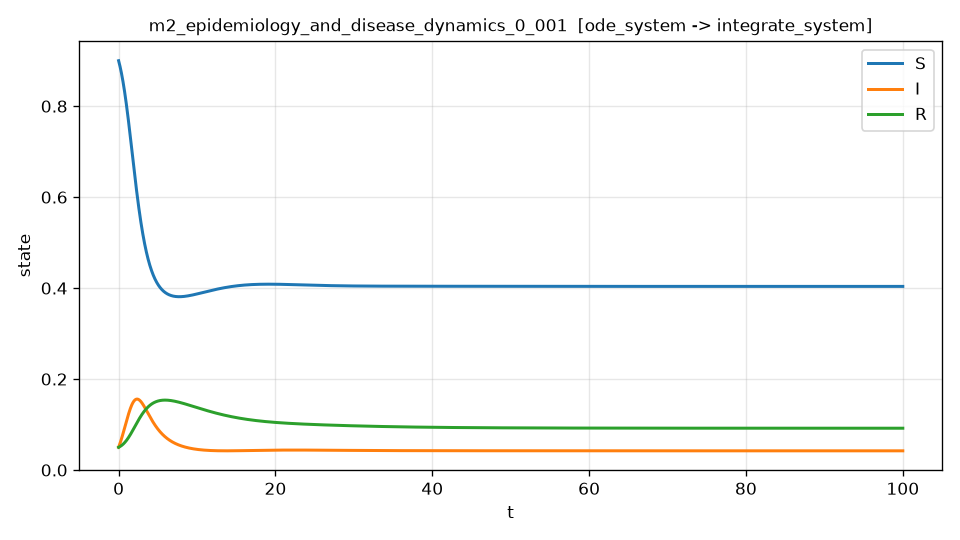

The file beside this chart, header and first rows:
t, S, I, R, dI_dt, dI_dt_noisy
0.000000000000000000e+00, 9.000000000000000222e-01, 5.000000000000000278e-02, 5.000000000000000278e-02, 4.555768186691271787e-02, 4.624885025104229219e-02
2.000400080016003293e-02, 8.987075994125759415e-01, 5.091739156657508480e-02, 5.016342970883907321e-02, 4.616287514295704802e-02, 4.780611142995936508e-02
4.000800160032006586e-02, 8.973907459015285637e-01, 5.184687248866117620e-02, 5.033178889055975325e-02, 4.676630601947293769e-02, 4.742718017183970847e-02
6.001200240048010226e-02, 8.960491972695147078e-01, 5.278840304781350079e-02, 5.050513382617733554e-02, 4.736749964768403875e-02, 4.476118518447531891e-02
8.001600320064013172e-02, 8.946827172293856378e-01, 5.374193354668976852e-02, 5.068352028096888978e-02, 4.796596596987310474e-02, 4.977667770321934221e-02
1.000200040008001612e-01, 8.932910755500992339e-01, 5.470740418424790280e-02, 5.086700348469018473e-02, 4.856120000403807424e-02, 4.945394914876609371e-02
1.200240048009602045e-01, 8.918740480567203255e-01, 5.568474505574603356e-02, 5.105563813157566744e-02, 4.915268223476787490e-02, 4.807877576404730180e-02
1.400280056011202201e-01, 8.904314169386169375e-01, 5.667387594668923945e-02, 5.124947833313395901e-02, 4.973987890441433635e-02, 5.090211511280703927e-02
1.600320064012802634e-01, 8.889629719236172845e-01, 5.767470551157977826e-02, 5.144857743652338916e-02, 5.032224198030509077e-02, 5.105138677267723885e-02
1.800360072014403068e-01, 8.874685092409443365e-01, 5.868713195583907805e-02, 5.165298818061231367e-02, 5.089921004752132050e-02, 5.148747504083237003e-02
2.000400080016003224e-01, 8.859478337105698431e-01, 5.971104169158499009e-02, 5.186276237673051459e-02, 5.147020807215373778e-02, 5.152705255478533253e-02
2.200440088017603657e-01, 8.844007589966526028e-01, 6.074630917156380316e-02, 5.207795086994546074e-02, 5.203464790850542698e-02, 5.312807388173031858e-02
2.400480096019204090e-01, 8.828271076075384638e-01, 6.179279688915020885e-02, 5.229860353906233550e-02, 5.259192893064497387e-02, 5.111902075664163936e-02
2.600520104020804246e-01, 8.812267108957602124e-01, 6.285035537834735009e-02, 5.252476929662402982e-02, 5.314143868984622793e-02, 5.281561879386012515e-02
2.800560112022404402e-01, 8.795994090580377955e-01, 6.391882321378677956e-02, 5.275649608891116310e-02, 5.368255359783628139e-02, 5.271831497247632392e-02
3.000600120024005113e-01, 8.779450524413746626e-01, 6.499802640925396446e-02, 5.299383067323141377e-02, 5.421463938774780111e-02, 5.541233181301705862e-02
3.200640128025605269e-01, 8.762635025306567682e-01, 6.608777771958679326e-02, 5.323681846165450454e-02, 5.473705154957866914e-02, 5.481649576454198508e-02
3.400680136027205425e-01, 8.745546304332227905e-01, 6.718787741265751234e-02, 5.348550377605491152e-02, 5.524913649350702421e-02, 5.466422299157684683e-02
3.600720144028806136e-01, 8.728183194518918109e-01, 6.829811228508006482e-02, 5.373992939952761810e-02, 5.575023206234479972e-02, 5.418641513763111650e-02
3.800760152030406291e-01, 8.710544651399407812e-01, 6.941825563914368058e-02, 5.400013656690257763e-02, 5.623966844946438198e-02, 5.572528396822663821e-02
4.000800160032006447e-01, 8.692629753011043015e-01, 7.054806728281293182e-02, 5.426616496474469947e-02, 5.671676915500306615e-02, 5.673305351603975116e-02
4.200840168033607158e-01, 8.674437699895747311e-01, 7.168729352972767754e-02, 5.453805273135386295e-02, 5.718085197066625353e-02, 5.662964616006751356e-02
4.400880176035207314e-01, 8.655967815100021889e-01, 7.283566719920306354e-02, 5.481583645676491034e-02, 5.763122999266694080e-02, 6.021935762146335414e-02
4.600920184036807470e-01, 8.637219547515412321e-01, 7.399290760197507755e-02, 5.509955111450683118e-02, 5.806721269944756930e-02, 6.008066133005916104e-02
4.800960192038408181e-01, 8.618192502365090713e-01, 7.515871997860323894e-02, 5.538922946992012181e-02, 5.848810712184265848e-02, 5.306578216391072411e-02
5.001000200040007782e-01, 8.598886409570888345e-01, 7.633279520844954424e-02, 5.568490275723621957e-02, 5.889321839619280491e-02, 5.511519190425746145e-02
5.201040208041608492e-01, 8.579301146787693400e-01, 7.751481040924058930e-02, 5.598660015885428137e-02, 5.928185160177631974e-02, 5.893230741766599529e-02
5.401080216043209203e-01, 8.559436747285903424e-01, 7.870442898243769358e-02, 5.629434863862742278e-02, 5.965331309685792394e-02, 5.880893227370521947e-02
5.601120224044808804e-01, 8.539293399951420893e-01, 7.990130061323685862e-02, 5.660817294186270415e-02, 6.000691174805308781e-02, 6.043419774305031078e-02
5.801160232046409515e-01, 8.518871449285655428e-01, 8.110506127056885117e-02, 5.692809559532111680e-02, 6.034196018495605746e-02, 6.077660404700118563e-02
6.001200240048010226e-01, 8.498171395405523798e-01, 8.231533320709912005e-02, 5.725413690721760374e-02, 6.065777607908977992e-02, 6.489345358919187956e-02
6.201240248049609827e-01, 8.477193894043448807e-01, 8.353172495922782381e-02, 5.758631496722104587e-02, 6.095368344617974748e-02, 5.872964192079518225e-02
6.401280256051210538e-01, 8.455939756582220301e-01, 8.475383135080925834e-02, 5.792464564540398403e-02, 6.122901397310206301e-02, 6.047380395884806997e-02
6.601320264052811249e-01, 8.434409970801788337e-01, 8.598123498137194565e-02, 5.826914202761323408e-02, 6.148310942580118704e-02, 6.556865264078584610e-02
6.801360272054410849e-01, 8.412605699134168002e-01, 8.721350404299121895e-02, 5.861981463487735827e-02, 6.171532189636173144e-02, 6.300872788876542285e-02
7.001400280056011560e-01, 8.390528269013157736e-01, 8.845019319964965432e-02, 5.897667155583723869e-02, 6.192501549711538350e-02, 6.325114224186791090e-02
7.201440288057612271e-01, 8.368179185370471229e-01, 8.969084550299577518e-02, 5.933971802182436139e-02, 6.211156884764814506e-02, 6.108355610427321919e-02
7.401480296059211872e-01, 8.345560130635737428e-01, 9.093499239234405229e-02, 5.970895640686080946e-02, 6.227437640554235598e-02, 5.897822606383105321e-02
7.601520304060812583e-01, 8.322672964736504975e-01, 9.218215369467488984e-02, 6.008438622765927689e-02, 6.241284980963256179e-02, 6.274777929807803800e-02
7.801560312062413294e-01, 8.299519725098234435e-01, 9.343183762463466713e-02, 6.046600414362304776e-02, 6.252641923441400185e-02, 6.274444741005709425e-02
8.001600320064012895e-01, 8.276102626644306071e-01, 9.468354078453564138e-02, 6.085380395684601706e-02, 6.261453475418732317e-02, 6.015983064569817296e-02
8.201640328065613605e-01, 8.252424061796014287e-01, 9.593674816435608654e-02, 6.124777661211267682e-02, 6.267666771546410998e-02, 6.131021439190298405e-02
8.401680336067214316e-01, 8.228486600866119494e-01, 9.719093410928254795e-02, 6.164791010213245548e-02, 6.271231249378696193e-02, 6.256822513433250854e-02
8.601720344068813917e-01, 8.204293002236928700e-01, 9.844556564267553656e-02, 6.205418895383756073e-02, 6.272098924965156808e-02, 6.083148600353001367e-02
8.801760352070414628e-01, 8.179846213052585080e-01, 9.970009641766083841e-02, 6.246659475442319781e-02, 6.270224291876164147e-02, 6.250570298305720141e-02
9.001800360072015339e-01, 8.155149358524477199e-01, 1.009539724131460758e-01, 6.288510587166311339e-02, 6.265564648278000581e-02, 6.284661253771892109e-02
9.201840368073614940e-01, 8.130205741403092601e-01, 1.022066327840118888e-01, 6.330969738930607160e-02, 6.258080239287229507e-02, 6.265197486698326212e-02
9.401880376075215651e-01, 8.105018841978015587e-01, 1.034575098611118793e-01, 6.374034110707589573e-02, 6.247734366124470251e-02, 6.146476034461607202e-02
9.601920384076816362e-01, 8.079592318077928326e-01, 1.047060291512726116e-01, 6.417700554067141960e-02, 6.234493494478453995e-02, 6.353243108835618380e-02
9.801960392078415962e-01, 8.053930005070613074e-01, 1.059516093372935841e-01, 6.461965592176650841e-02, 6.218327361939711417e-02, 6.396560752796176530e-02
1.000200040008001556e+00, 8.028035915862946625e-01, 1.071936622779472853e-01, 6.506825419801007260e-02, 6.199209084358733857e-02, 6.263378745272046855e-02
1.020204040808161627e+00, 8.001914240562628677e-01, 1.084315930969840663e-01, 6.552275903200729945e-02, 6.177115262668654572e-02, 6.013469217190593047e-02
1.040208041608321698e+00, 7.975569327458327251e-01, 1.096648062105231719e-01, 6.598312564945645053e-02, 6.152026200856063748e-02, 6.298356657613152221e-02
1.060212042408481770e+00, 7.949005712484595865e-01, 1.108926997320852093e-01, 6.644930572887632059e-02, 6.123925894322383712e-02, 6.023637890628973091e-02
1.080216043208641841e+00, 7.922228101049938465e-01, 1.121146677364330407e-01, 6.692124758031817167e-02, 6.092802140289996227e-02, 6.268634263947593654e-02
1.100220044008801912e+00, 7.895241350241222200e-01, 1.133301043495899968e-01, 6.739889614660325712e-02, 6.058646667280770393e-02, 5.844289183905281709e-02
1.120224044808961761e+00, 7.868050468823679644e-01, 1.145384037488398205e-01, 6.788219300332290485e-02, 6.021455183782307291e-02, 6.204348624408063256e-02
1.140228045609121832e+00, 7.840660617240907682e-01, 1.157389601627267645e-01, 6.837107635883846180e-02, 5.981227424423748301e-02, 5.977214733500652022e-02
1.160232046409281903e+00, 7.813077107614866401e-01, 1.169311678710554803e-01, 6.886548105428129396e-02, 5.937967193580104969e-02, 5.688217415513222019e-02
1.180236047209441974e+00, 7.785305403745883535e-01, 1.181144212048910597e-01, 6.936533856355282801e-02, 5.891682406320847276e-02, 5.828902511927477881e-02
... 4,940 more rows
